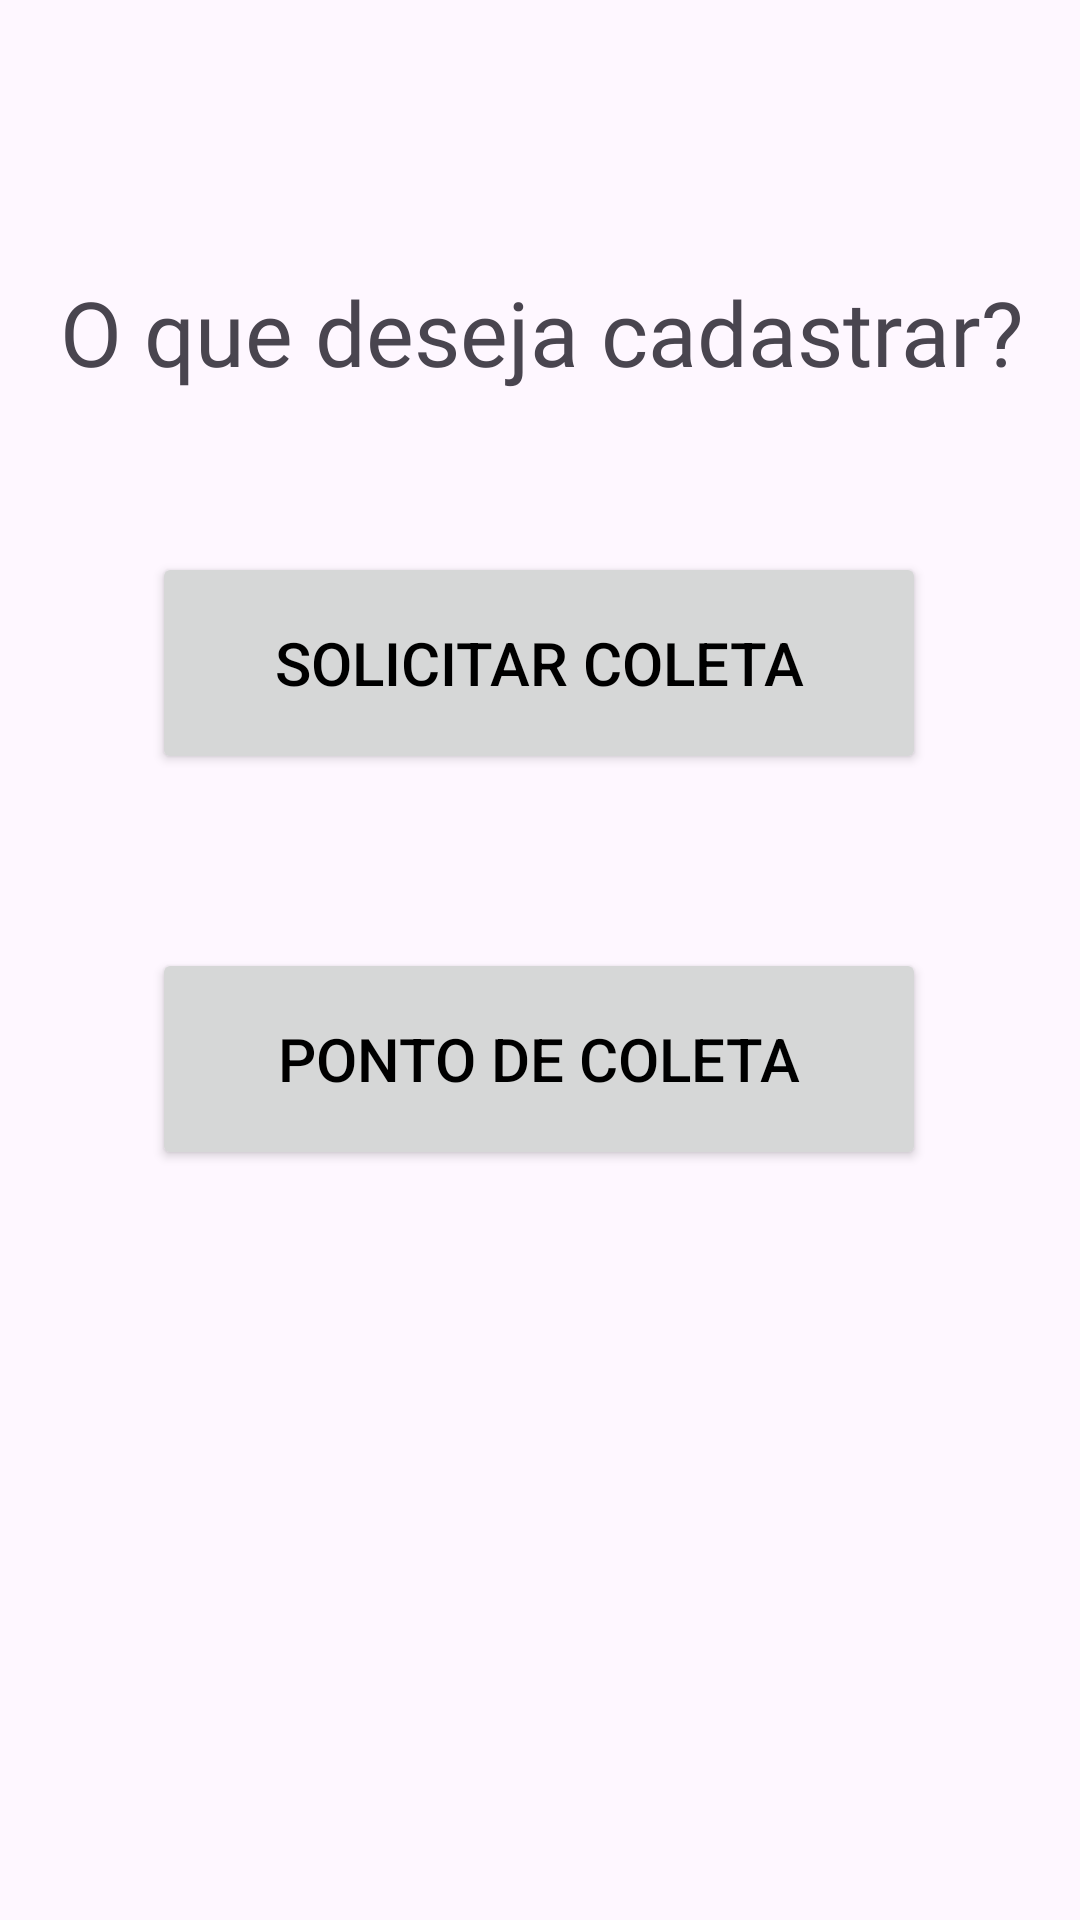

Here is an Android app screen rendered from its layout file. Give the layout XML and the strings, colors and styles it references.
<!-- AndroidManifest.xml: application theme Theme.Ecoleta -->
<!-- res/layout/navigation_add.xml -->
<?xml version="1.0" encoding="utf-8"?>
<androidx.constraintlayout.widget.ConstraintLayout xmlns:android="http://schemas.android.com/apk/res/android"
    xmlns:app="http://schemas.android.com/apk/res-auto"
    xmlns:tools="http://schemas.android.com/tools"
    android:id="@+id/frameLayout"
    android:layout_width="match_parent"
    android:layout_height="match_parent"
    tools:context=".layout.NavigationAdd">

    <TextView
        android:id="@+id/textView2"
        android:layout_width="413dp"
        android:layout_height="68dp"
        android:fontFamily="@font/ubuntu_bold"
        android:gravity="center|center_horizontal|center_vertical"
        android:text="@string/pergunta_cadastro"
        android:textSize="30sp"
        app:layout_constraintBottom_toTopOf="@+id/btnSolicitarColeta"
        app:layout_constraintEnd_toEndOf="parent"
        app:layout_constraintHorizontal_bias="0.492"
        app:layout_constraintStart_toStartOf="parent"
        app:layout_constraintTop_toTopOf="parent"
        app:layout_constraintVertical_bias="0.662" />

    <Button
        android:id="@+id/btnSolicitarColeta"
        android:layout_width="258dp"
        android:layout_height="74dp"
        android:layout_marginTop="184dp"
        android:text="@string/solicitar_coleta"
        android:textAlignment="center"
        android:textColor="@color/black"
        android:textColorLink="@color/green"
        android:textSize="20sp"
        app:icon="@drawable/location_dot_solid"
        app:iconPadding="10dp"
        app:iconSize="25dp"
        app:iconTint="@color/black"
        app:layout_constraintEnd_toEndOf="parent"
        app:layout_constraintHorizontal_bias="0.496"
        app:layout_constraintLeft_toLeftOf="parent"
        app:layout_constraintRight_toRightOf="parent"
        app:layout_constraintStart_toStartOf="parent"
        app:layout_constraintTop_toTopOf="parent" />

    <Button
        android:id="@+id/btnGpsPontoColeta"
        android:layout_width="258dp"
        android:layout_height="74dp"
        android:layout_marginTop="316dp"
        android:text="@string/ponto_coleta"
        android:textAlignment="center"
        android:textColor="@color/black"
        android:textColorLink="@color/green"
        android:textSize="20sp"
        app:icon="@drawable/location_dot_solid"
        app:iconPadding="10dp"
        app:iconSize="25dp"
        app:iconTint="@color/black"
        app:layout_constraintEnd_toEndOf="parent"
        app:layout_constraintHorizontal_bias="0.496"
        app:layout_constraintLeft_toLeftOf="parent"
        app:layout_constraintRight_toRightOf="parent"
        app:layout_constraintStart_toStartOf="parent"
        app:layout_constraintTop_toTopOf="parent" />

    <androidx.constraintlayout.widget.Guideline
        android:id="@+id/guideline2"
        android:layout_width="wrap_content"
        android:layout_height="wrap_content"
        android:orientation="vertical"
        app:layout_constraintGuide_begin="20dp" />


</androidx.constraintlayout.widget.ConstraintLayout>
<!-- resources referenced by this layout -->
<resources>
  <color name="black">#FF000000</color>
  <color name="green">#3EFA6D</color>
  <!-- drawable location_dot_solid (drawable) -->
  <vector xmlns:android="http://schemas.android.com/apk/res/android"
      android:width="384dp"
      android:height="512dp"
      android:viewportWidth="384"
      android:viewportHeight="512">
    <path
        android:fillColor="@color/text_dark_purple"
        android:pathData="M215.7,499.2C267,435 384,279.4 384,192C384,86 298,0 192,0S0,86 0,192c0,87.4 117,243 168.3,307.2c12.3,15.3 35.1,15.3 47.4,0zM192,128a64,64 0,1 1,0 128,64 64,0 1,1 0,-128z"/>
  </vector>
  <string name="pergunta_cadastro">O que deseja cadastrar?</string>
  <string name="ponto_coleta">Ponto de Coleta</string>
  <string name="solicitar_coleta">Solicitar Coleta</string>
  <style name="Theme.Ecoleta" parent="Base.Theme.Ecoleta" />
  <color name="text_dark_purple">#1A0B2E</color>
  <style name="Base.Theme.Ecoleta" parent="Theme.Material3.DayNight.NoActionBar">
          
          
      </style>
</resources>
